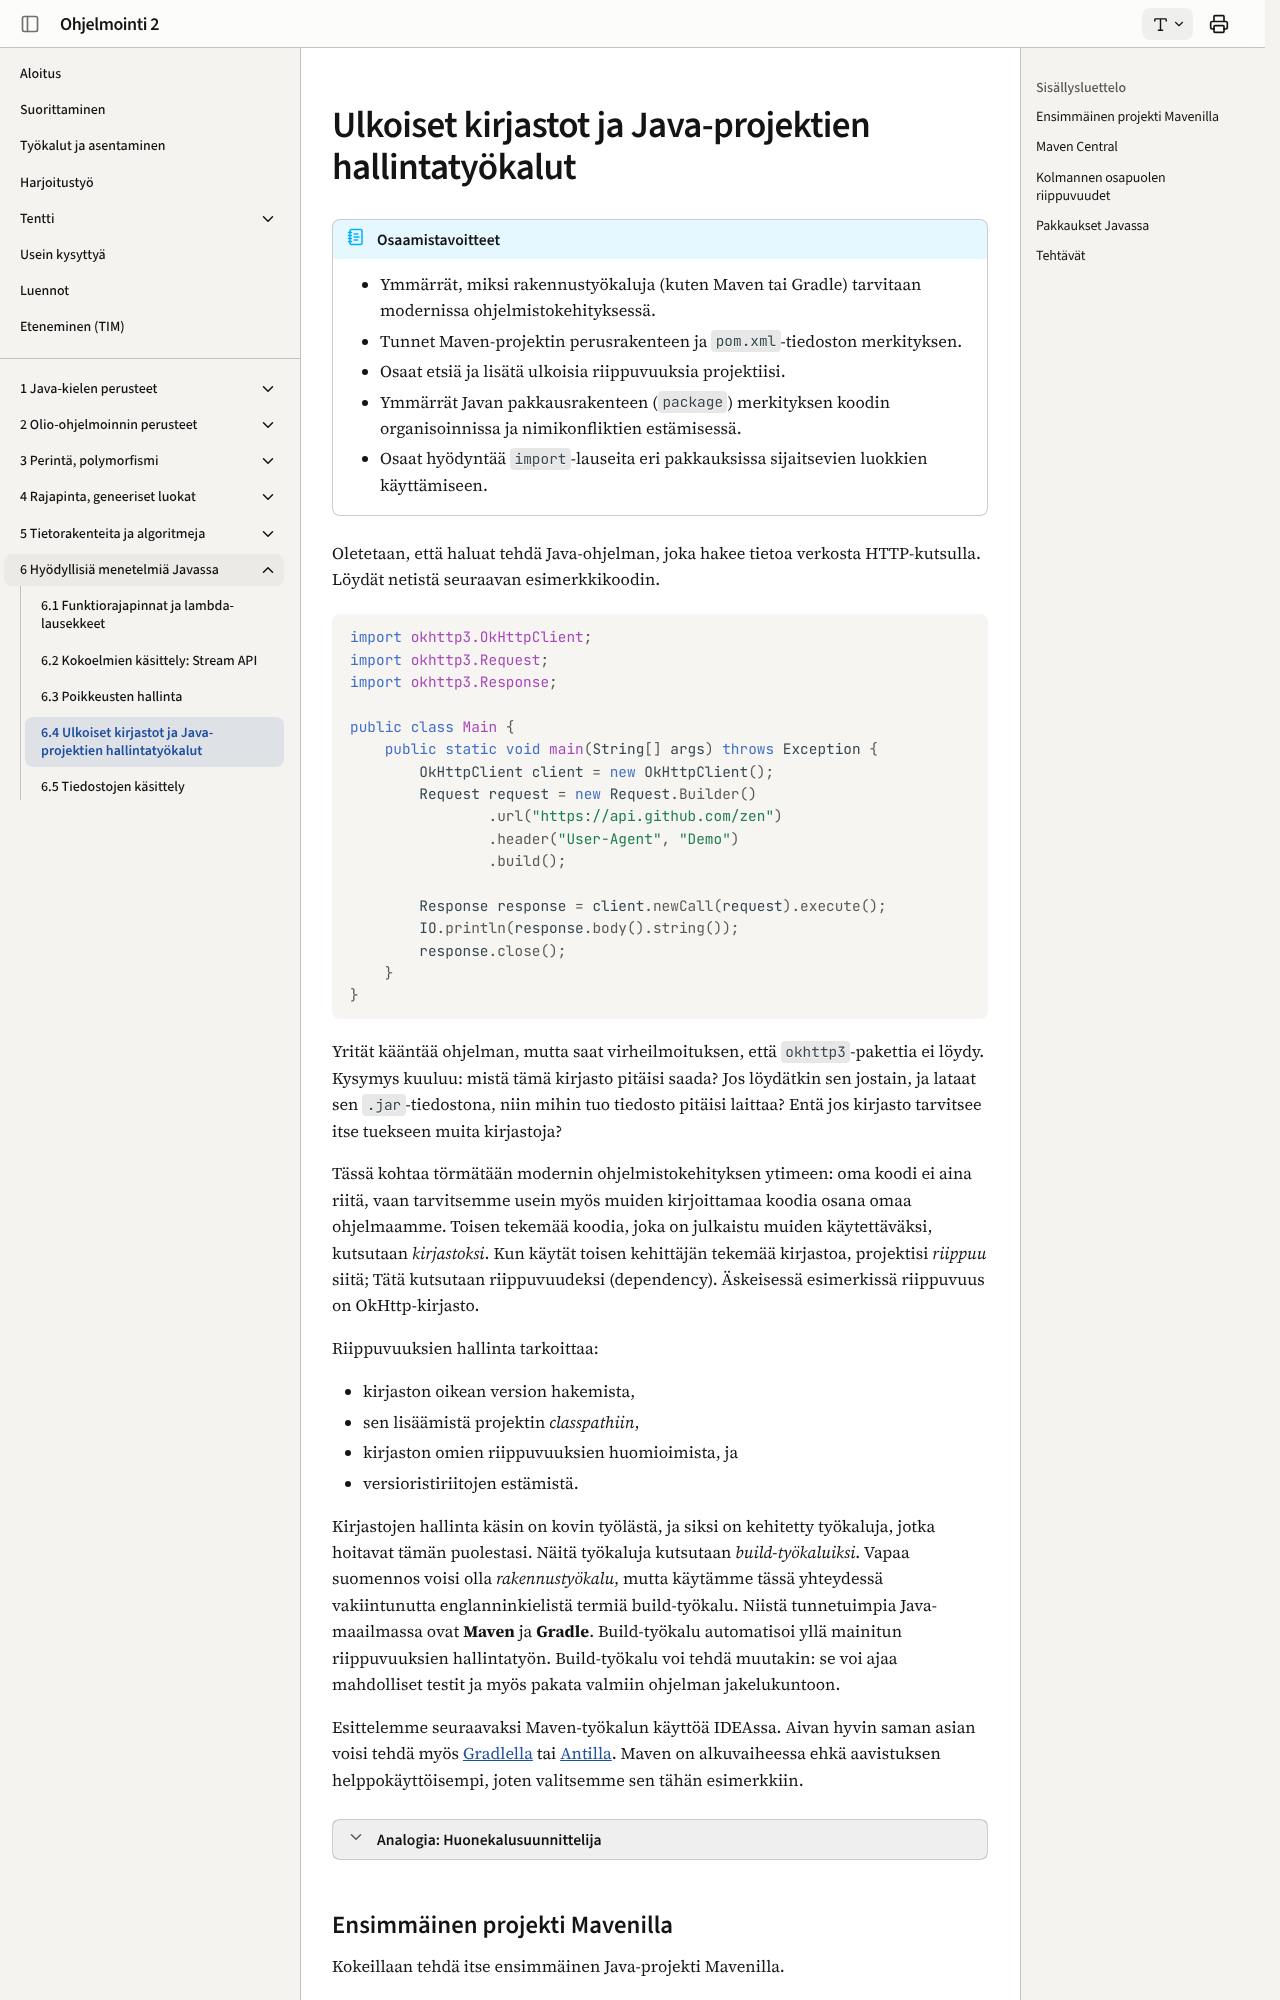

repository: ohj-perus-jy/ohj2 · page: osa6/04-ulkoiset-kirjastot-ja-java-projektien-hallintatyokalut/index.html · generator: mkdocs

# Ulkoiset kirjastot ja Java-projektien hallintatyökalut

!!! abstract "Osaamistavoitteet"

    - Ymmärrät, miksi rakennustyökaluja (kuten Maven tai Gradle) tarvitaan
      modernissa ohjelmistokehityksessä.
    - Tunnet Maven-projektin perusrakenteen ja `pom.xml`-tiedoston merkityksen.
    - Osaat etsiä ja lisätä ulkoisia riippuvuuksia projektiisi.
    - Ymmärrät Javan pakkausrakenteen (`package`) merkityksen koodin
      organisoinnissa ja nimikonfliktien estämisessä.
    - Osaat hyödyntää `import`-lauseita eri pakkauksissa sijaitsevien luokkien
      käyttämiseen.

Oletetaan, että haluat tehdä Java-ohjelman, joka hakee tietoa verkosta
HTTP-kutsulla. Löydät netistä seuraavan esimerkkikoodin. 

```java
import okhttp3.OkHttpClient;
import okhttp3.Request;
import okhttp3.Response;

public class Main {
    public static void main(String[] args) throws Exception {
        OkHttpClient client = new OkHttpClient();
        Request request = new Request.Builder()
                .url("https://api.github.com/zen")
                .header("User-Agent", "Demo")
                .build();

        Response response = client.newCall(request).execute();
        IO.println(response.body().string());
        response.close();
    }
}
```

Yrität kääntää ohjelman, mutta saat virheilmoituksen, että `okhttp3`-pakettia ei
löydy. Kysymys kuuluu: mistä tämä kirjasto pitäisi saada? Jos löydätkin sen
jostain, ja lataat sen `.jar`-tiedostona, niin mihin tuo tiedosto pitäisi
laittaa? Entä jos kirjasto tarvitsee itse tuekseen muita kirjastoja?

Tässä kohtaa törmätään modernin ohjelmistokehityksen ytimeen: oma koodi ei aina
riitä, vaan tarvitsemme usein myös muiden kirjoittamaa koodia osana omaa
ohjelmaamme. Toisen tekemää koodia, joka on julkaistu muiden käytettäväksi,
kutsutaan *kirjastoksi*. Kun käytät toisen kehittäjän tekemää kirjastoa,
projektisi *riippuu* siitä; Tätä kutsutaan riippuvuudeksi (dependency).
Äskeisessä esimerkissä riippuvuus on OkHttp-kirjasto. 

Riippuvuuksien hallinta tarkoittaa:

 * kirjaston oikean version hakemista,
 * sen lisäämistä projektin *classpathiin*,
 * kirjaston omien riippuvuuksien huomioimista, ja
 * versioristiriitojen estämistä.

Kirjastojen hallinta käsin on kovin työlästä, ja siksi on kehitetty työkaluja,
jotka hoitavat tämän puolestasi. Näitä työkaluja kutsutaan *build-työkaluiksi*.
Vapaa suomennos voisi olla *rakennustyökalu*, mutta käytämme tässä yhteydessä
vakiintunutta englanninkielistä termiä build-työkalu. Niistä tunnetuimpia
Java-maailmassa ovat **Maven** ja **Gradle**. Build-työkalu automatisoi yllä
mainitun riippuvuuksien hallintatyön. Build-työkalu voi tehdä muutakin: se voi
ajaa mahdolliset testit ja myös pakata valmiin ohjelman jakelukuntoon.

Esittelemme seuraavaksi Maven-työkalun käyttöä IDEAssa. Aivan hyvin saman asian
voisi tehdä myös [Gradlella](https://gradle.org/) tai
[Antilla](https://ant.apache.org/). Maven on alkuvaiheessa ehkä aavistuksen
helppokäyttöisempi, joten valitsemme sen tähän esimerkkiin.

<details><summary>Analogia: Huonekalusuunnittelija</summary>

Ajattele rooliasi ohjelmoijana ikään kuin IKEAn huonekalusuunnittelijana. Et
itse rakenna jokaista huonekalua asiakkaalle, vaan luot tarkan
rakennesuunnitelman, kokoamisohjeet (koodin) ja laadit *osaluettelon* siitä,
mitä huonekalun kokoamiseen tarvitaan. Henkilöä, joka lopulta ostaa huonekalun
ja alkaa koota sitä, voidaan puolestaan verrata Java-virtuaalikoneeseen tai
muuhun ajoympäristöön: hän avaa myyntipakkauksen, lukee ohjeesi, suorittaa
vaiheet järjestyksessä ja herättää huonekalun henkiin.

Mutta miten suunnittelijan työpöydällä olevista piirustuksista ja ohjeista tulee
asiakkaan ostama valmis myyntipakkaus? Et voi vain postittaa pelkkiä ohjeita
asiakkaalle ja toivoa, että hän käy itse etsimässä rautakaupasta juuri
oikeanlaiset lastulevyt, mutterit, pultit ja saranat.

Suunnittelijana toimitat ohjeesi ja osaluettelosi tehtaalle ja pakkaamoon.
Siellä kerätään automaattisesti yhteen kaikki vaaditut osat ja pakataan ne
yhdessä ohjeidesi kanssa siistiin, litteään pahvilaatikkoon, jotta paketti
voidaan helposti kuljettaa ja myydä eteenpäin.

Tässä astuvat kuvaan **rakennustyökalut**.
